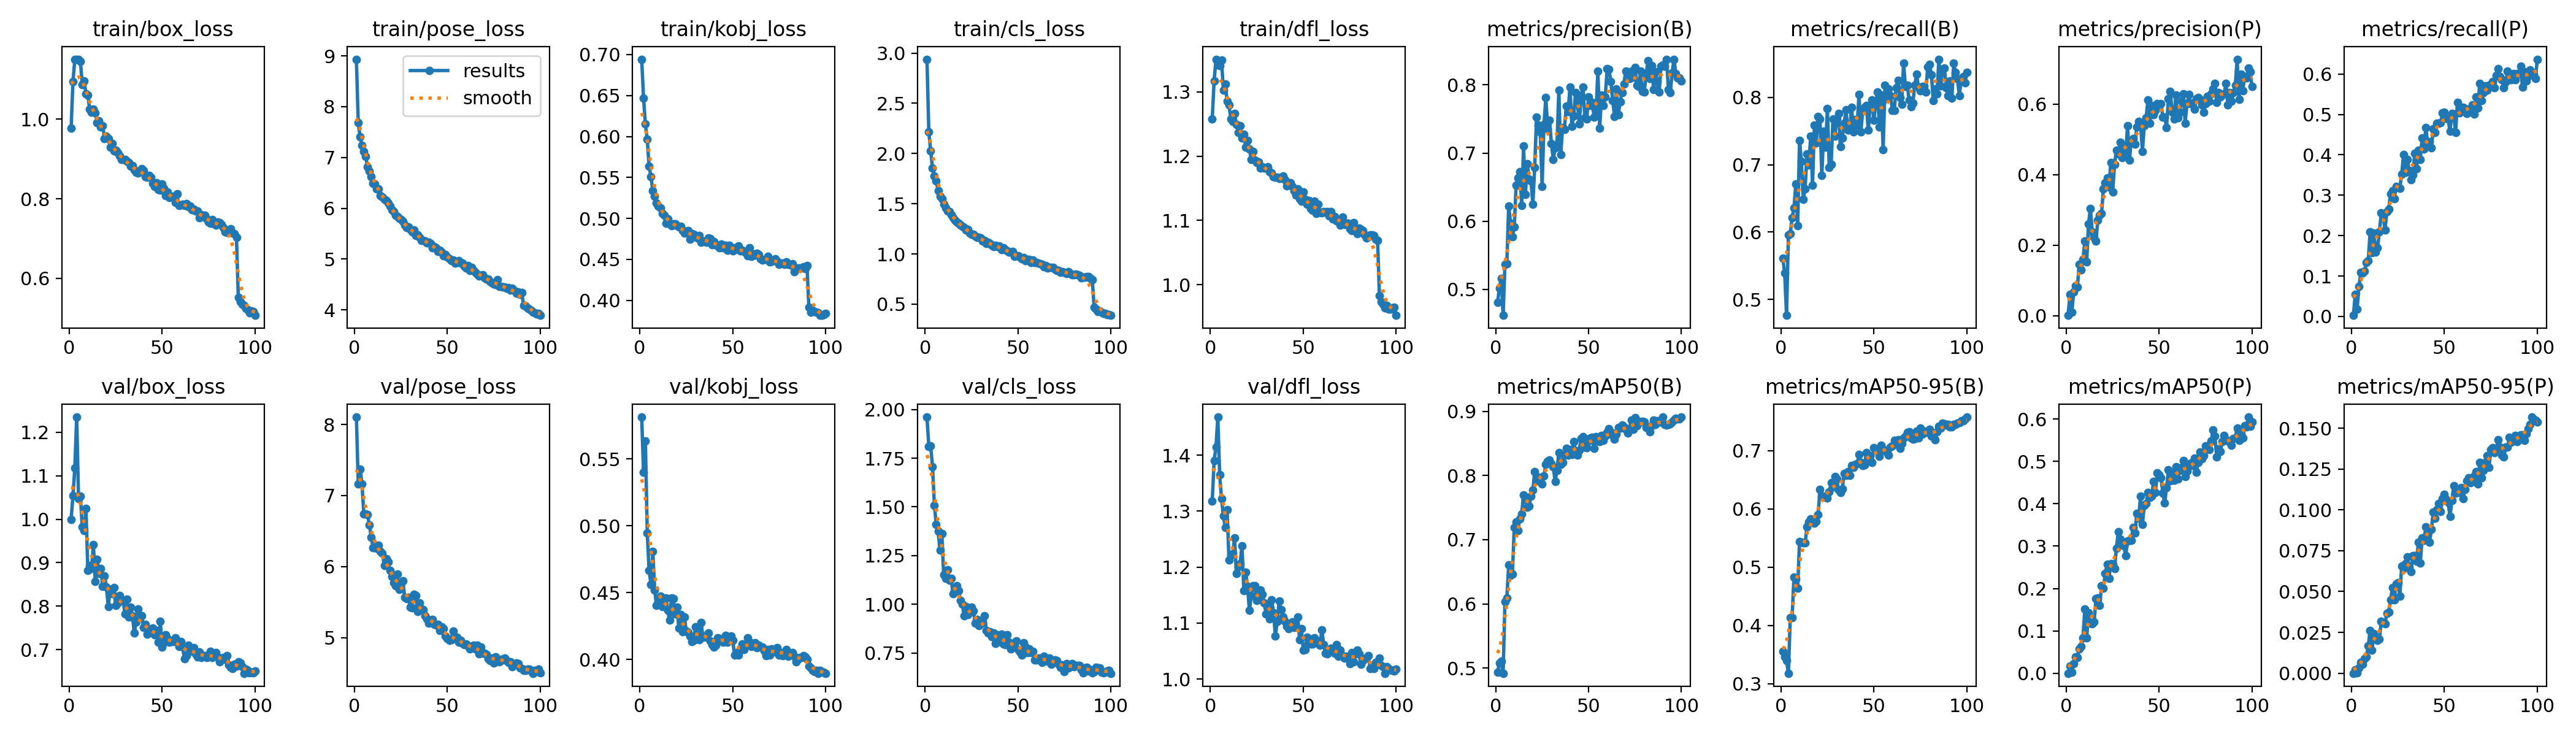

The table this chart was drawn from, first rows:
epoch, time, train/box_loss, train/pose_loss, train/kobj_loss, train/cls_loss, train/dfl_loss, metrics/precision(B), metrics/recall(B), metrics/mAP50(B), metrics/mAP50-95(B), metrics/precision(P), metrics/recall(P), metrics/mAP50(P), metrics/mAP50-95(P), val/box_loss, val/pose_loss, val/kobj_loss, val/cls_loss, val/dfl_loss, lr/pg0, lr/pg1, lr/pg2
1, 206.9, 0.9774, 8.935, 0.6943, 2.939, 1.258, 0.4807, 0.5611, 0.494, 0.3559, 0.00113, 0.0026, 4e-05, 0, 0.9992, 8.105, 0.5812, 1.961, 1.318, 0.0003319, 0.0003319, 0.0003319
2, 410.7, 1.096, 7.682, 0.647, 2.213, 1.317, 0.5017, 0.5391, 0.5077, 0.3464, 0.05993, 0.0543, 0.01743, 0.00213, 1.054, 7.164, 0.5401, 1.811, 1.39, 0.0006587, 0.0006587, 0.0006587
3, 614.3, 1.15, 7.403, 0.6151, 2.025, 1.351, 0.516, 0.4762, 0.5109, 0.3395, 0.01083, 0.01804, 0.00192, 0.00023, 1.118, 7.373, 0.5636, 1.812, 1.414, 0.0009788, 0.0009788, 0.0009788
4, 815.4, 1.151, 7.245, 0.5965, 1.855, 1.342, 0.4619, 0.5958, 0.492, 0.3181, 0.06663, 0.07403, 0.02315, 0.00316, 1.235, 7.165, 0.4945, 1.706, 1.468, 0.0009703, 0.0009703, 0.0009703
5, 1016, 1.15, 7.118, 0.5635, 1.778, 1.341, 0.537, 0.5978, 0.6039, 0.4136, 0.0845, 0.1086, 0.03848, 0.00665, 1.047, 6.743, 0.4665, 1.508, 1.365, 0.0009604, 0.0009604, 0.0009604
6, 1216, 1.147, 7.024, 0.5509, 1.725, 1.349, 0.5377, 0.6215, 0.6089, 0.4137, 0.08139, 0.107, 0.03701, 0.00537, 1.053, 6.738, 0.4562, 1.409, 1.322, 0.0009505, 0.0009505, 0.0009505
7, 1417, 1.088, 6.817, 0.5334, 1.627, 1.302, 0.6226, 0.636, 0.6606, 0.4833, 0.1462, 0.1122, 0.05699, 0.00907, 0.9818, 6.729, 0.4806, 1.374, 1.291, 0.0009406, 0.0009406, 0.0009406
8, 1617, 1.096, 6.738, 0.5273, 1.577, 1.312, 0.597, 0.6716, 0.6449, 0.4792, 0.1294, 0.1329, 0.06336, 0.01013, 0.9736, 6.589, 0.4519, 1.279, 1.271, 0.0009307, 0.0009307, 0.0009307
9, 1818, 1.065, 6.624, 0.5192, 1.548, 1.285, 0.5775, 0.609, 0.6464, 0.4642, 0.1601, 0.1382, 0.08419, 0.01671, 1.025, 6.411, 0.4404, 1.364, 1.302, 0.0009208, 0.0009208, 0.0009208
10, 2019, 1.061, 6.493, 0.5149, 1.494, 1.279, 0.5917, 0.736, 0.7194, 0.5443, 0.211, 0.2087, 0.151, 0.02629, 0.8825, 6.262, 0.4435, 1.152, 1.213, 0.0009109, 0.0009109, 0.0009109
11, 2220, 1.026, 6.481, 0.5127, 1.461, 1.258, 0.6527, 0.7049, 0.7275, 0.543, 0.1532, 0.1575, 0.08346, 0.01405, 0.8938, 6.288, 0.4474, 1.134, 1.222, 0.000901, 0.000901, 0.000901
12, 2420, 1.018, 6.383, 0.5058, 1.426, 1.254, 0.6633, 0.6488, 0.7146, 0.542, 0.26, 0.2057, 0.1427, 0.02437, 0.8865, 6.255, 0.4395, 1.178, 1.224, 0.0008911, 0.0008911, 0.0008911
13, 2621, 1.025, 6.385, 0.5034, 1.423, 1.267, 0.6724, 0.6645, 0.7326, 0.5415, 0.3045, 0.1599, 0.1183, 0.02088, 0.942, 6.305, 0.4413, 1.124, 1.252, 0.0008812, 0.0008812, 0.0008812
14, 2821, 1.016, 6.252, 0.4938, 1.393, 1.249, 0.6228, 0.7157, 0.7405, 0.5688, 0.2382, 0.1706, 0.1171, 0.02009, 0.8573, 6.213, 0.446, 1.134, 1.188, 0.0008713, 0.0008713, 0.0008713
15, 3022, 0.9917, 6.222, 0.4996, 1.359, 1.237, 0.71, 0.6997, 0.7696, 0.5776, 0.2214, 0.2094, 0.121, 0.02099, 0.9081, 6.184, 0.4368, 1.054, 1.201, 0.0008614, 0.0008614, 0.0008614
16, 3222, 0.9958, 6.177, 0.4939, 1.339, 1.247, 0.639, 0.7429, 0.7627, 0.5828, 0.212, 0.2566, 0.1755, 0.03194, 0.875, 6.014, 0.4296, 1.072, 1.206, 0.0008515, 0.0008515, 0.0008515
17, 3422, 0.9807, 6.152, 0.4914, 1.32, 1.228, 0.6846, 0.6696, 0.7502, 0.5764, 0.2704, 0.2485, 0.1773, 0.0305, 0.887, 6.107, 0.4459, 1.096, 1.238, 0.0008416, 0.0008416, 0.0008416
18, 3623, 0.9843, 6.106, 0.4936, 1.309, 1.234, 0.662, 0.759, 0.7524, 0.5756, 0.284, 0.2134, 0.1599, 0.03022, 0.8451, 6.063, 0.4454, 1.07, 1.158, 0.0008317, 0.0008317, 0.0008317
19, 3823, 0.9509, 6.042, 0.4931, 1.287, 1.214, 0.6591, 0.7323, 0.7679, 0.5791, 0.2901, 0.2587, 0.2067, 0.03683, 0.87, 5.945, 0.4343, 1.021, 1.191, 0.0008218, 0.0008218, 0.0008218
20, 4023, 0.9574, 5.975, 0.4912, 1.274, 1.224, 0.625, 0.772, 0.7769, 0.5905, 0.3589, 0.2662, 0.2001, 0.03742, 0.8448, 5.858, 0.4392, 1.001, 1.166, 0.0008119, 0.0008119, 0.0008119
21, 4224, 0.9515, 5.93, 0.4893, 1.263, 1.211, 0.6786, 0.7679, 0.8061, 0.6331, 0.3773, 0.3039, 0.2362, 0.0449, 0.7984, 5.775, 0.4236, 0.9424, 1.122, 0.000802, 0.000802, 0.000802
22, 4424, 0.9301, 5.862, 0.4901, 1.236, 1.195, 0.7531, 0.6837, 0.7918, 0.6217, 0.391, 0.3112, 0.2566, 0.05244, 0.8391, 5.73, 0.4337, 0.9878, 1.149, 0.0007921, 0.0007921, 0.0007921
23, 4625, 0.9387, 5.835, 0.4854, 1.244, 1.207, 0.7413, 0.7499, 0.7972, 0.6208, 0.3649, 0.2918, 0.2243, 0.0448, 0.8286, 5.896, 0.4207, 0.9489, 1.167, 0.0007822, 0.0007822, 0.0007822
24, 4825, 0.9205, 5.807, 0.482, 1.207, 1.194, 0.7308, 0.7261, 0.7968, 0.6217, 0.4336, 0.3221, 0.2586, 0.05456, 0.8426, 5.678, 0.4318, 0.9587, 1.166, 0.0007723, 0.0007723, 0.0007723
25, 5027, 0.9222, 5.777, 0.4841, 1.193, 1.19, 0.6512, 0.7837, 0.7871, 0.6181, 0.3501, 0.3184, 0.2578, 0.0555, 0.8013, 5.764, 0.4213, 0.9847, 1.14, 0.0007624, 0.0007624, 0.0007624
26, 5229, 0.9153, 5.739, 0.4855, 1.195, 1.191, 0.7418, 0.6963, 0.7992, 0.6287, 0.4296, 0.3173, 0.2475, 0.04726, 0.8072, 5.797, 0.4202, 0.9678, 1.142, 0.0007525, 0.0007525, 0.0007525
27, 5431, 0.9079, 5.669, 0.475, 1.18, 1.182, 0.7814, 0.7006, 0.8171, 0.6447, 0.4693, 0.3522, 0.2947, 0.06568, 0.8243, 5.569, 0.4177, 0.9019, 1.159, 0.0007426, 0.0007426, 0.0007426
28, 5634, 0.8994, 5.618, 0.4814, 1.165, 1.183, 0.7358, 0.7681, 0.8226, 0.637, 0.4581, 0.4006, 0.3345, 0.06417, 0.8153, 5.552, 0.4134, 0.9219, 1.151, 0.0007327, 0.0007327, 0.0007327
29, 5834, 0.8987, 5.631, 0.4808, 1.163, 1.181, 0.7482, 0.7421, 0.8241, 0.6556, 0.4919, 0.357, 0.3164, 0.06708, 0.8125, 5.567, 0.4142, 0.8891, 1.136, 0.0007228, 0.0007228, 0.0007228
30, 6035, 0.8994, 5.58, 0.4778, 1.159, 1.181, 0.7141, 0.768, 0.8187, 0.651, 0.4472, 0.3891, 0.3094, 0.07121, 0.7824, 5.425, 0.4244, 0.9, 1.116, 0.0007129, 0.0007129, 0.0007129
31, 6236, 0.8938, 5.537, 0.4762, 1.129, 1.183, 0.6905, 0.7766, 0.8137, 0.6326, 0.4808, 0.3608, 0.3013, 0.06512, 0.8156, 5.421, 0.4194, 0.9113, 1.134, 0.000703, 0.000703, 0.000703
32, 6436, 0.8912, 5.578, 0.4791, 1.133, 1.176, 0.7073, 0.7268, 0.7908, 0.628, 0.4598, 0.3378, 0.2781, 0.06228, 0.7752, 5.607, 0.415, 0.9405, 1.107, 0.0006931, 0.0006931, 0.0006931
33, 6637, 0.8815, 5.463, 0.471, 1.105, 1.173, 0.7129, 0.74, 0.8081, 0.6342, 0.5382, 0.3499, 0.3119, 0.07213, 0.7978, 5.592, 0.4276, 0.866, 1.142, 0.0006832, 0.0006832, 0.0006832
34, 6837, 0.8831, 5.479, 0.4726, 1.118, 1.168, 0.7921, 0.7612, 0.8351, 0.6604, 0.4411, 0.4039, 0.3137, 0.07213, 0.7783, 5.372, 0.4165, 0.8531, 1.118, 0.0006733, 0.0006733, 0.0006733
35, 7037, 0.8722, 5.425, 0.4719, 1.103, 1.167, 0.698, 0.7814, 0.8175, 0.6576, 0.4959, 0.3657, 0.3137, 0.06864, 0.7382, 5.489, 0.4175, 0.8595, 1.077, 0.0006634, 0.0006634, 0.0006634
36, 7238, 0.8659, 5.371, 0.4711, 1.085, 1.168, 0.737, 0.7518, 0.8202, 0.664, 0.5014, 0.4119, 0.3437, 0.08033, 0.763, 5.399, 0.4165, 0.8348, 1.104, 0.0006535, 0.0006535, 0.0006535
37, 7438, 0.8653, 5.371, 0.4758, 1.077, 1.165, 0.7346, 0.7527, 0.832, 0.6575, 0.487, 0.389, 0.3305, 0.06735, 0.7928, 5.396, 0.42, 0.852, 1.139, 0.0006436, 0.0006436, 0.0006436
38, 7639, 0.8675, 5.36, 0.4752, 1.085, 1.166, 0.769, 0.7857, 0.8427, 0.6745, 0.5349, 0.4416, 0.378, 0.08275, 0.777, 5.309, 0.4138, 0.8006, 1.124, 0.0006337, 0.0006337, 0.0006337
39, 7839, 0.8757, 5.316, 0.4676, 1.077, 1.169, 0.761, 0.7491, 0.8319, 0.6709, 0.5501, 0.4142, 0.3664, 0.08121, 0.7775, 5.264, 0.411, 0.8436, 1.111, 0.0006238, 0.0006238, 0.0006238
40, 8039, 0.8709, 5.327, 0.4714, 1.079, 1.164, 0.797, 0.7674, 0.8403, 0.6763, 0.5433, 0.4668, 0.4183, 0.0895, 0.7514, 5.206, 0.4094, 0.81, 1.104, 0.0006139, 0.0006139, 0.0006139
41, 8240, 0.8554, 5.312, 0.4675, 1.045, 1.154, 0.7391, 0.7585, 0.833, 0.6772, 0.466, 0.428, 0.352, 0.08522, 0.7578, 5.246, 0.4107, 0.8461, 1.095, 0.000604, 0.000604, 0.000604
42, 8440, 0.8536, 5.227, 0.4662, 1.061, 1.159, 0.7545, 0.8046, 0.8532, 0.6929, 0.5384, 0.4323, 0.3959, 0.08039, 0.735, 5.254, 0.4162, 0.7955, 1.09, 0.0005941, 0.0005941, 0.0005941
43, 8640, 0.8588, 5.242, 0.4644, 1.041, 1.158, 0.789, 0.7491, 0.8386, 0.6792, 0.5609, 0.4169, 0.4, 0.08803, 0.7427, 5.184, 0.4156, 0.7933, 1.099, 0.0005842, 0.0005842, 0.0005842
44, 8841, 0.8546, 5.223, 0.4686, 1.029, 1.153, 0.7735, 0.7796, 0.8314, 0.6747, 0.612, 0.4641, 0.4259, 0.09871, 0.7406, 5.18, 0.4155, 0.8433, 1.102, 0.0005743, 0.0005743, 0.0005743
45, 9041, 0.839, 5.152, 0.4638, 1.021, 1.147, 0.7429, 0.7851, 0.8396, 0.6754, 0.5461, 0.4548, 0.4152, 0.09485, 0.7494, 5.183, 0.4132, 0.8045, 1.092, 0.0005644, 0.0005644, 0.0005644
46, 9241, 0.8312, 5.176, 0.4669, 1.02, 1.14, 0.7847, 0.7882, 0.8572, 0.6965, 0.5961, 0.478, 0.4185, 0.1002, 0.7348, 5.096, 0.4179, 0.7716, 1.093, 0.0005545, 0.0005545, 0.0005545
47, 9442, 0.8405, 5.134, 0.4613, 1.023, 1.149, 0.7969, 0.7514, 0.86, 0.6863, 0.5698, 0.4776, 0.4523, 0.104, 0.7437, 5.156, 0.4132, 0.7981, 1.111, 0.0005446, 0.0005446, 0.0005446
48, 9642, 0.8231, 5.069, 0.4671, 0.9771, 1.134, 0.752, 0.7876, 0.8439, 0.6912, 0.5812, 0.4801, 0.4267, 0.09903, 0.7174, 5.125, 0.4167, 0.8001, 1.071, 0.0005347, 0.0005347, 0.0005347
49, 9843, 0.8211, 5.094, 0.4635, 0.9828, 1.13, 0.7502, 0.7963, 0.843, 0.6799, 0.6008, 0.5035, 0.4728, 0.1071, 0.7649, 5.023, 0.4174, 0.8124, 1.089, 0.0005248, 0.0005248, 0.0005248
50, 10043, 0.8368, 5.041, 0.4604, 0.9816, 1.145, 0.7826, 0.7658, 0.8537, 0.7049, 0.5979, 0.5058, 0.4685, 0.1095, 0.706, 4.985, 0.4143, 0.768, 1.051, 0.0005149, 0.0005149, 0.0005149
51, 10243, 0.8256, 5.007, 0.4641, 0.9701, 1.133, 0.7698, 0.7906, 0.8585, 0.7015, 0.6013, 0.4896, 0.4608, 0.1064, 0.7157, 4.962, 0.4033, 0.7539, 1.052, 0.000505, 0.000505, 0.000505
52, 10443, 0.8075, 4.97, 0.4629, 0.95, 1.126, 0.7746, 0.8083, 0.8594, 0.6991, 0.5635, 0.4881, 0.4252, 0.1046, 0.7341, 4.971, 0.4052, 0.7381, 1.075, 0.0004951, 0.0004951, 0.0004951
53, 10644, 0.8177, 4.987, 0.4666, 0.9669, 1.131, 0.7528, 0.7558, 0.8421, 0.6902, 0.5625, 0.4575, 0.4013, 0.09586, 0.7255, 5.088, 0.4036, 0.801, 1.073, 0.0004852, 0.0004852, 0.0004852
54, 10844, 0.8024, 4.919, 0.4608, 0.9341, 1.118, 0.7567, 0.8033, 0.8609, 0.709, 0.5333, 0.5027, 0.4386, 0.1056, 0.7175, 5.003, 0.4071, 0.7806, 1.062, 0.0004753, 0.0004753, 0.0004753
55, 11045, 0.8063, 4.946, 0.4612, 0.9453, 1.116, 0.8206, 0.7221, 0.859, 0.702, 0.6155, 0.5008, 0.48, 0.1148, 0.7191, 5.002, 0.4116, 0.7518, 1.062, 0.0004654, 0.0004654, 0.0004654
56, 11245, 0.8066, 4.969, 0.4597, 0.9468, 1.13, 0.7367, 0.8178, 0.8528, 0.7005, 0.6355, 0.455, 0.4536, 0.1101, 0.7179, 4.934, 0.4077, 0.7699, 1.073, 0.0004555, 0.0004555, 0.0004555
57, 11446, 0.7905, 4.922, 0.4584, 0.9174, 1.111, 0.7854, 0.7978, 0.862, 0.6976, 0.5758, 0.5296, 0.4728, 0.1122, 0.7275, 4.966, 0.4102, 0.7505, 1.069, 0.0004456, 0.0004456, 0.0004456
58, 11646, 0.8118, 4.921, 0.4547, 0.9379, 1.125, 0.7695, 0.8126, 0.8545, 0.6919, 0.5574, 0.5046, 0.4553, 0.1105, 0.7185, 4.921, 0.4163, 0.7593, 1.063, 0.0004357, 0.0004357, 0.0004357
59, 11846, 0.7838, 4.858, 0.4642, 0.9139, 1.112, 0.7824, 0.8027, 0.8615, 0.7063, 0.6249, 0.5107, 0.4877, 0.1137, 0.7067, 4.901, 0.413, 0.7151, 1.061, 0.0004258, 0.0004258, 0.0004258
60, 12048, 0.7847, 4.824, 0.4536, 0.9128, 1.112, 0.8239, 0.7806, 0.8669, 0.7077, 0.5612, 0.5176, 0.4582, 0.1069, 0.7182, 4.908, 0.4098, 0.7147, 1.088, 0.0004159, 0.0004159, 0.0004159
... 40 more rows
